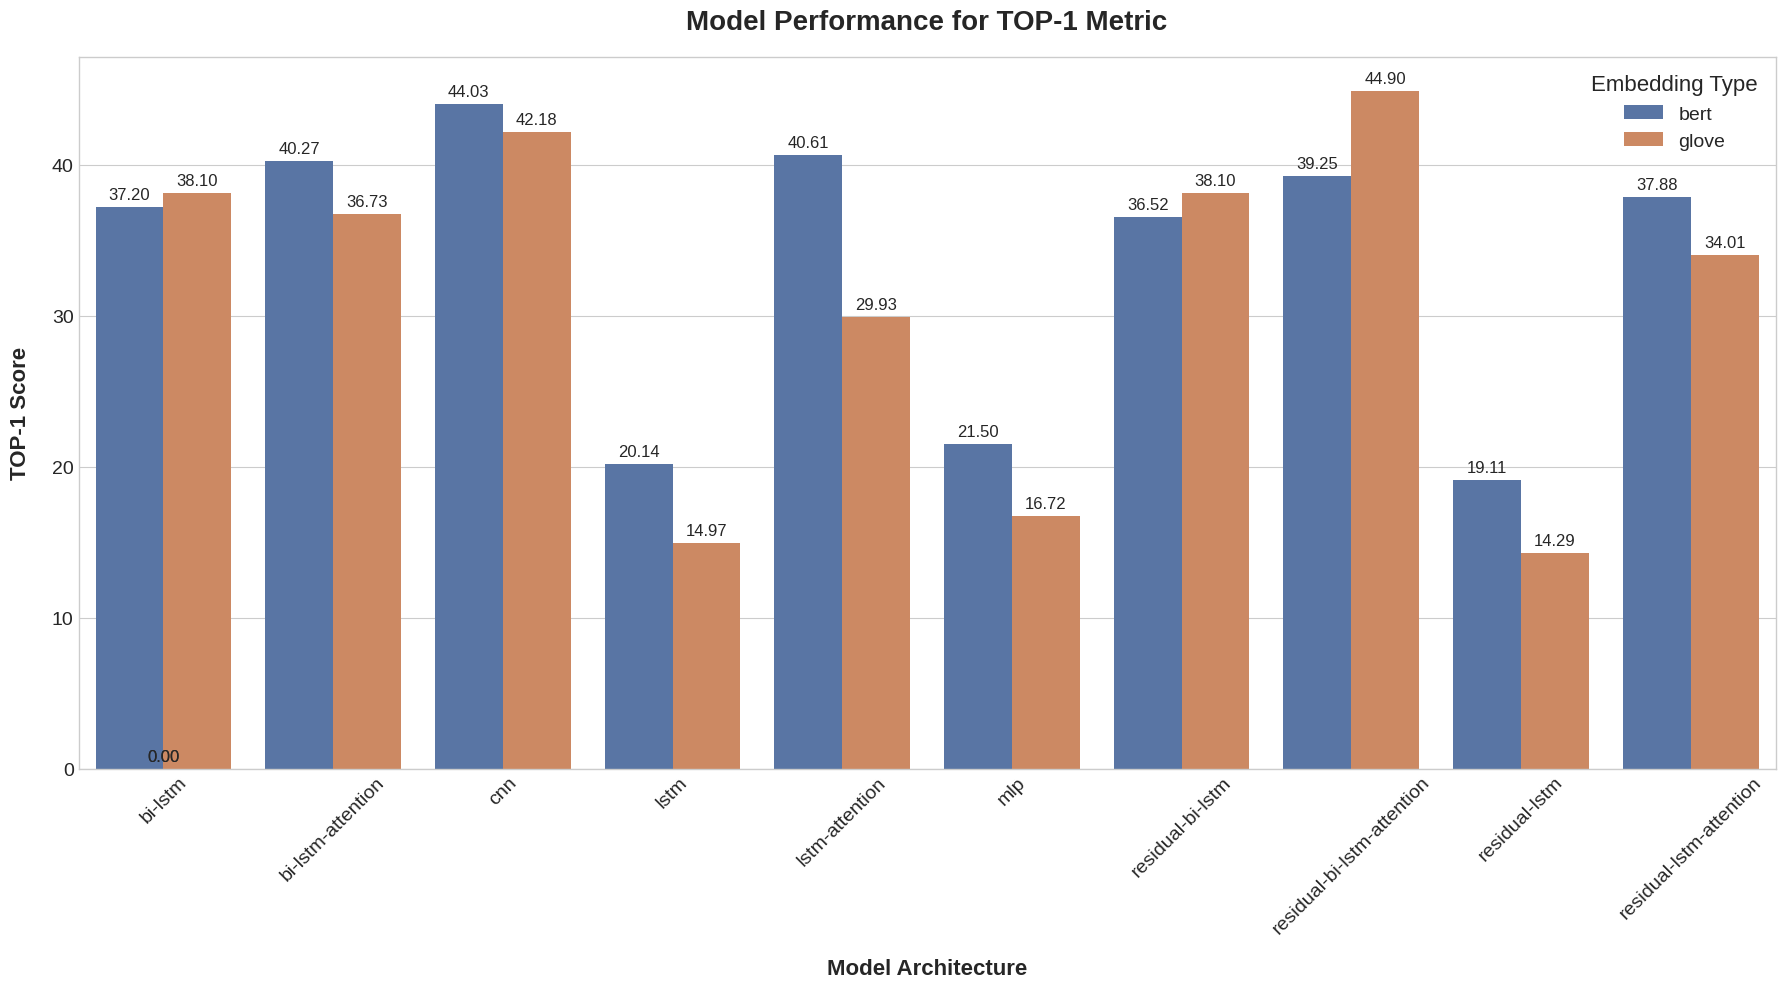

Write Python code to recreate this figure. (Note: this script raises an exception after producing the figure.)
import pandas as pd
import matplotlib.pyplot as plt
import seaborn as sns
import json

gcc_result = {
    "mlp": {
        "bert": {"top-1":37, "top-5":57.95, "top-10":70.54, "mrr":47.99},
        "glove":{"top-1":40.76, "top-5":65.4, "top-10":74.88, "mrr":52.07}},
    "cnn": {
        "bert": {"top-1":57.72, "top-5":80.99, "top-10":85.98, "mrr":68.34}, 
        "glove":{"top-1":40.82, "top-5":78.23, "top-10":89.11, "mrr":57.08}},
    "lstm": {
        "bert": {"top-1":31.83, "top-5":53.91, "top-10":68.4, "mrr":43.81}, 
        "glove":{"top-1":11.37, "top-5":41.7, "top-10":56.78, "mrr":26.68}},
    "bi-lstm": {
        "bert": {"top-1":39.67, "top-5":67.69, "top-10":77.43, "mrr":52.48}, 
        "glove":{"top-1":35.55, "top-5":59.71, "top-10":71.09, "mrr":47.68}},
    "residual-lstm": {
        "bert": {"top-1":28.74, "top-5":53.68, "top-10":69.35, "mrr":40.9},
        "glove":{"top-1":11.37, "top-5":41.7, "top-10":54.5, "mrr":26.5}},
    "residual-bi-lstm": {
        "bert": {"top-1":39.43, "top-5":69.12, "top-10":80.04, "mrr":52.97}, 
        "glove":{"top-1":36.97, "top-5":59.71, "top-10":72.03, "mrr":48.63}},
    "lstm-attention": {
        "bert": {"top-1":47.51, "top-5":74.34, "top-10":83.37, "mrr":59.52}, 
        "glove":{"top-1":13.27, "top-5":41.70, "top-10":59.24, "mrr":27.68}},
    "bi-lstm-attention": {
        "bert": {"top-1":50.59, "top-5":74.34, "top-10":80.99, "mrr":61.00}, 
        "glove":{"top-1":34.12, "top-5":58.29, "top-10":71.09, "mrr":46.08}},
    "residual-lstm-attention": {
        "bert": {"top-1":42.28, "top-5":66.98, "top-10":77.9, "mrr":54.01}, 
        "glove":{"top-1":13.27, "top-5":43.12, "top-10":56.87, "mrr":30.94}},
    "residual-bi-lstm-attention": {
        "bert": {"top-1":45.61, "top-5":71.49, "top-10":81.23, "mrr":57.45}, 
        "glove":{"top-1":39.34, "top-5":64.92, "top-10":77.72, "mrr":51.48}},
}

jdt_result = {
    "mlp": {
        "bert": {"top-1":21.5, "top-5":58.02, "top-10":78.15, "mrr":38.5},
        "glove":{"top-1":16.72, "top-5":55.63, "top-10":76.45, "mrr":35.5}},
    "cnn": {
        "bert": {"top-1":44.03, "top-5":78.49, "top-10":88.39, "mrr":58.74},
        "glove":{"top-1":42.18, "top-5":75.51, "top-10":88.43, "mrr":56.3}},
    "lstm": {
        "bert": {"top-1":20.14, "top-5":59.38, "top-10":79.18, "mrr":37.21},
        "glove":{"top-1":14.97, "top-5":53.06, "top-10":75.51, "mrr":31.77}},
    "bi-lstm": {
        "bert": {"top-1":37.20, "top-5":73.72, "top-10":84.98, "mrr":53.32},
        "glove":{"top-1":38.10, "top-5":72.10, "top-10":82.99, "mrr":52.76}},
    "residual-lstm": {
        "bert": {"top-1":19.11, "top-5":57.67, "top-10":78.15, "mrr":37.09},
        "glove":{"top-1":14.29, "top-5":53.06, "top-10":75.51, "mrr":31.26}},
    "residual-bi-lstm": {
        "bert": {"top-1":36.52, "top-5":68.94, "top-10":87.03, "mrr":52.17},
        "glove":{"top-1":38.10, "top-5":70.74, "top-10":82.99, "mrr":52.49}},
    "lstm-attention": {
        "bert": {"top-1":40.61, "top-5":71.67, "top-10":84.64, "mrr":55.00},
        "glove":{"top-1":29.93, "top-5":63.26, "top-10":82.31, "mrr":45.07}},
    "bi-lstm-attention": {
        "bert": {"top-1":40.27, "top-5":74.74, "top-10":85.66, "mrr":55.11},
        "glove":{"top-1":36.73, "top-5":74.82, "top-10":82.99, "mrr":52.32}},
    "residual-lstm-attention": {
        "bert": {"top-1":37.88, "top-5":77.81, "top-10":86.68, "mrr":56.06},
        "glove":{"top-1":34.01, "top-5":69.38, "top-10":82.99, "mrr":48.68}},
    "residual-bi-lstm-attention": {
        "bert": {"top-1":39.25, "top-5":76.10, "top-10":87.03, "mrr":54.9},
        "glove":{"top-1":44.9, "top-5":74.14, "top-10":82.99, "mrr":58.02}},
}

json_data = jdt_result

data_rows = []
for model, embeddings in json_data.items():
    for embedding_type, metrics in embeddings.items():
        for metric_name, value in metrics.items():
            data_rows.append({
                'model': model,
                'embedding': embedding_type,
                'metric': metric_name,
                'value': value
            })
df = pd.DataFrame(data_rows)

metrics = df['metric'].unique()

plt.style.use('seaborn-v0_8-whitegrid')

for metric in metrics:
    fig, ax = plt.subplots(figsize=(18, 10))

    metric_df = df[df['metric'] == metric].sort_values(by=['model', 'embedding'])

    sns.barplot(data=metric_df, x='model', y='value', hue='embedding', ax=ax, palette={'bert': '#4c72b0', 'glove': '#dd8452'})

    ax.set_title(f'Model Performance for {metric.upper()} Metric', fontsize=20, weight='bold', pad=20)
    ax.set_xlabel('Model Architecture', fontsize=16, weight='bold', labelpad=15)
    ax.set_ylabel(f'{metric.upper()} Score', fontsize=16, weight='bold', labelpad=15)
    ax.tick_params(axis='x', labelrotation=45, labelsize=14)
    ax.tick_params(axis='y', labelsize=14)
    ax.legend(title='Embedding Type', fontsize=14, title_fontsize=16)

    for p in ax.patches:
        ax.annotate(f'{p.get_height():.2f}',
                    (p.get_x() + p.get_width() / 2., p.get_height()),
                    ha='center', va='center',
                    xytext=(0, 9),
                    textcoords='offset points',
                    fontsize=12)

    fig.tight_layout()
    plt.savefig(f'./output/{metric}_performance_chart.png', dpi=300)
    plt.close(fig)